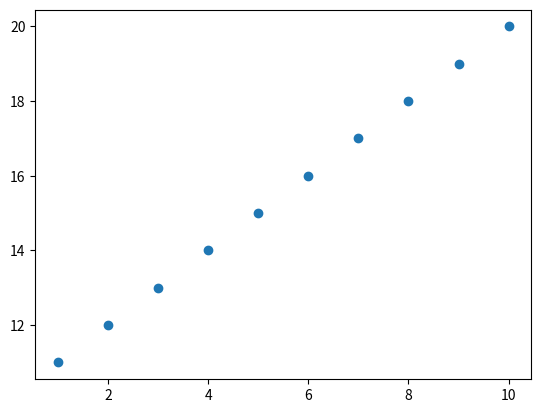

This chart was generated by the following Python code:
import random
from matplotlib import pyplot as plt

plt.scatter(range(1,11),range(11,21))
plt.show()